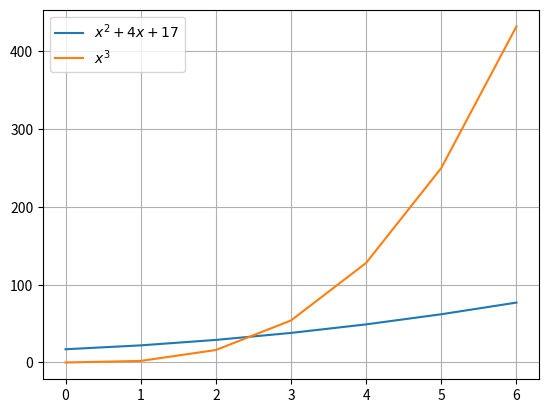

Here is the Python script that generated this plot:
import matplotlib.pyplot as plt


puntos = range(0,7)

f1 = list(map(lambda x:x**2+4*x+17,puntos))
f2 = list(map(lambda x:2*x**3,puntos))

plt.figure(dpi=300)
plt.plot(puntos,f1,label=r"$x^2+4x+17$")
plt.plot(puntos,f2,label=r"$x^3$")
plt.legend()
plt.grid()
plt.savefig("ejemplo1.png")
